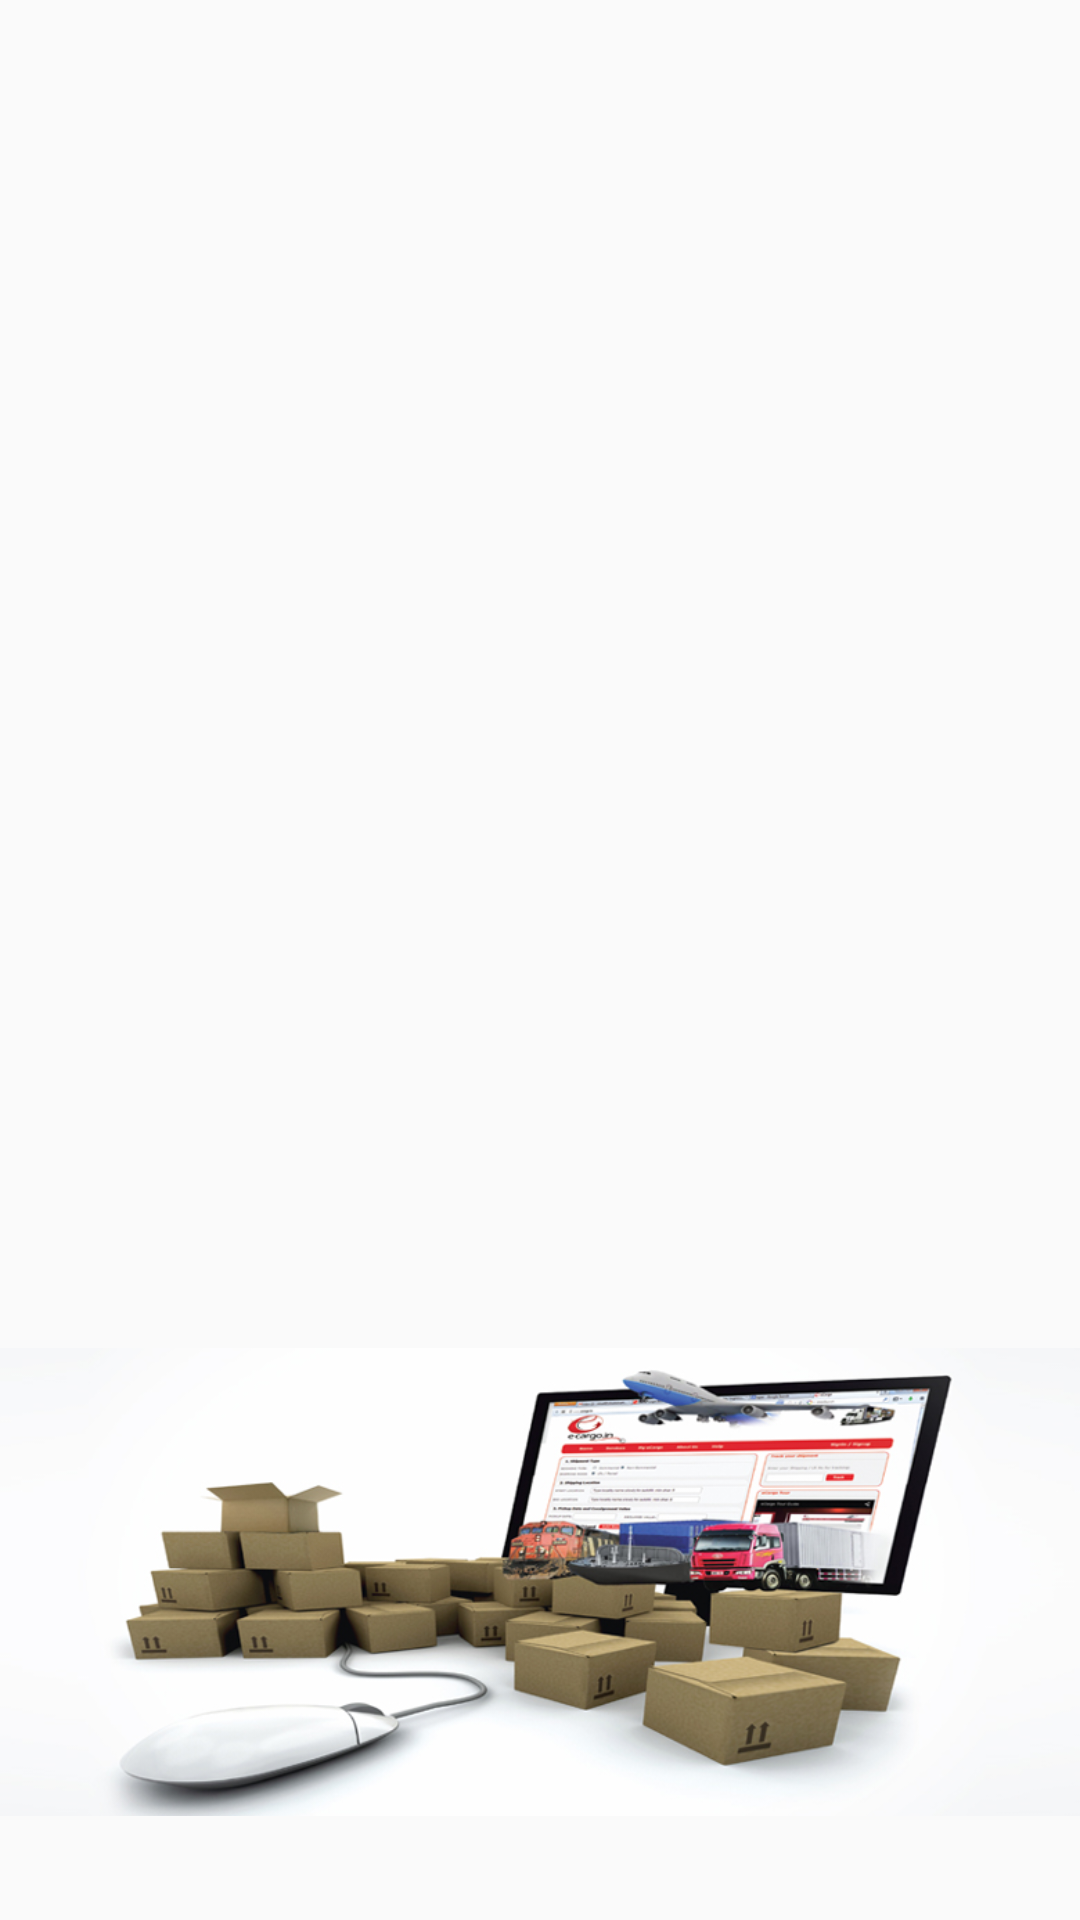

This screen was rendered from an Android layout file. Write that file and the resources it references.
<!-- AndroidManifest.xml: application theme AppTheme -->
<!-- res/layout/fragment_jan.xml -->
<FrameLayout xmlns:android="http://schemas.android.com/apk/res/android"
    xmlns:tools="http://schemas.android.com/tools"
    android:layout_width="wrap_content"
    android:layout_height="wrap_content"
    tools:context="com.example.vinayakks.x.tabfragments.jan">

    


    <ImageView
        android:layout_width="wrap_content"
        android:layout_height="wrap_content"
        android:id="@+id/imageView2"
        android:src="@drawable/ab"
        android:layout_gravity="center_horizontal|bottom" />
</FrameLayout>
<!-- resources referenced by this layout -->
<resources>
  <!-- drawable ab: jpg bitmap (drawable-hdpi, 128098 bytes) -->
  <style name="AppTheme" parent="Theme.AppCompat.Light.DarkActionBar">
          
          <item name="windowNoTitle">true</item>
          <item name="windowActionBar">false</item>
  
          <item name="colorPrimary">@color/colorPrimary</item>
          <item name="colorPrimaryDark">@color/colorPrimaryDark</item>
          <item name="colorAccent">@color/colorAccent</item>
      </style>
  <color name="colorPrimary">#D84315</color>
  <color name="colorPrimaryDark">#FF5722</color>
  <color name="colorAccent">#FF5722</color>
</resources>
